8-way image classification set "augmented_images" from GitHub (agiftsanyazhar/Visi-Komputer); label vocabulary: apple, banana, beetroot, bell pepper, cabbage, capsicum, carrot, cauliflower.

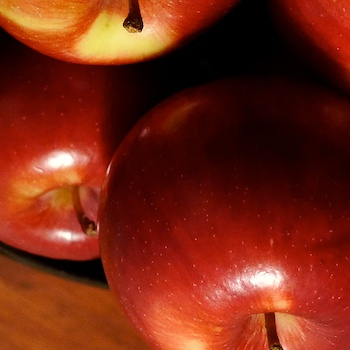
Label: apple

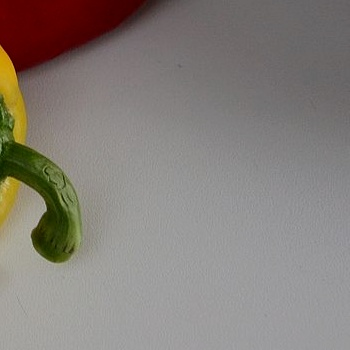
Label: bell pepper

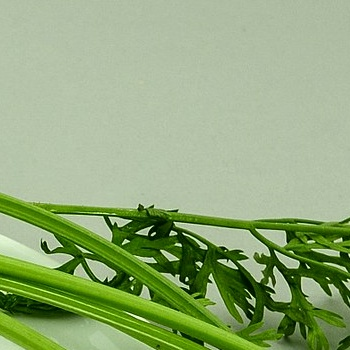
Label: carrot

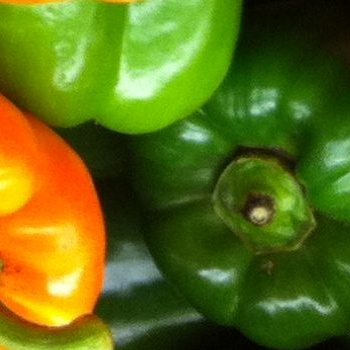
Label: capsicum

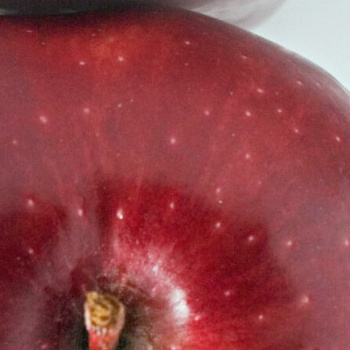
Label: apple

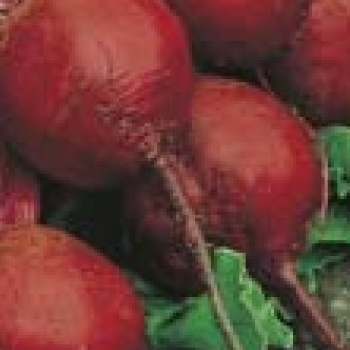
Label: beetroot
